Dataset: ssds-2025 (GitHub, luriahc/ssds-2025). Classes: Admiralty, Ang Mo Kio, Bukit Panjang, Bukit Timah, Buona Vista, Changi, Choa Chu Kang Central, Choa Chu Kang South, Clementi, East Coast Parkway, Jurong Island, Jurong Pier, Jurong West, Kent Ridge, Kranji Reservoir, Lim Chu Kang, Lower Peirce Reservoir, Macritchie Reservoir, Mandai, Marina Barrage, Marine Parade, Newton, Nicoll Highway, Pasir Panjang, Pasir Ris Central, Pasir Ris West, Paya Lebar, Pulau Ubin, Punggol, Queenstown, Seletar, Sembawang, Sentosa Island, Simei, Somerset Road, Tai Seng, Tanjong Katong, Tengah, Toa Payoh, Tuas, Tuas South, Ulu Pandan, Upper Peirce Reservoir, Whampoa.

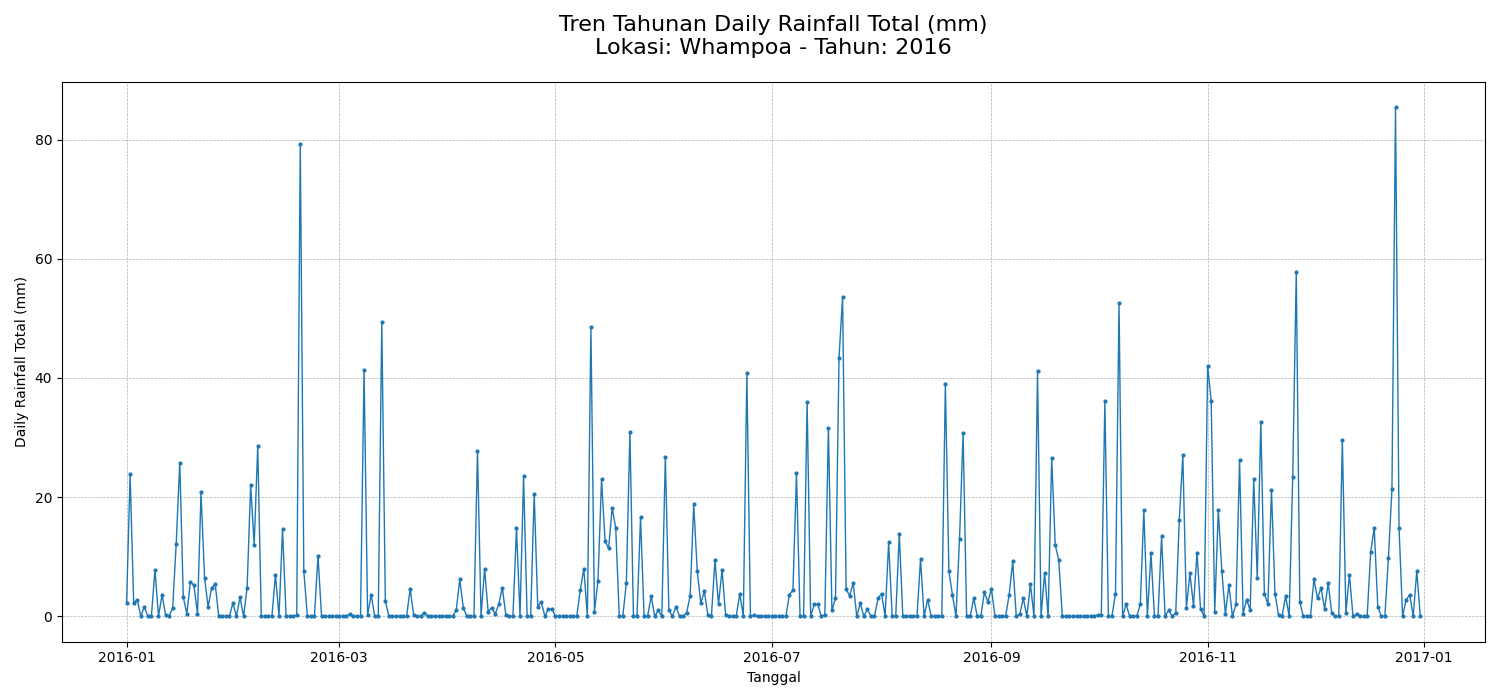
Label: Whampoa

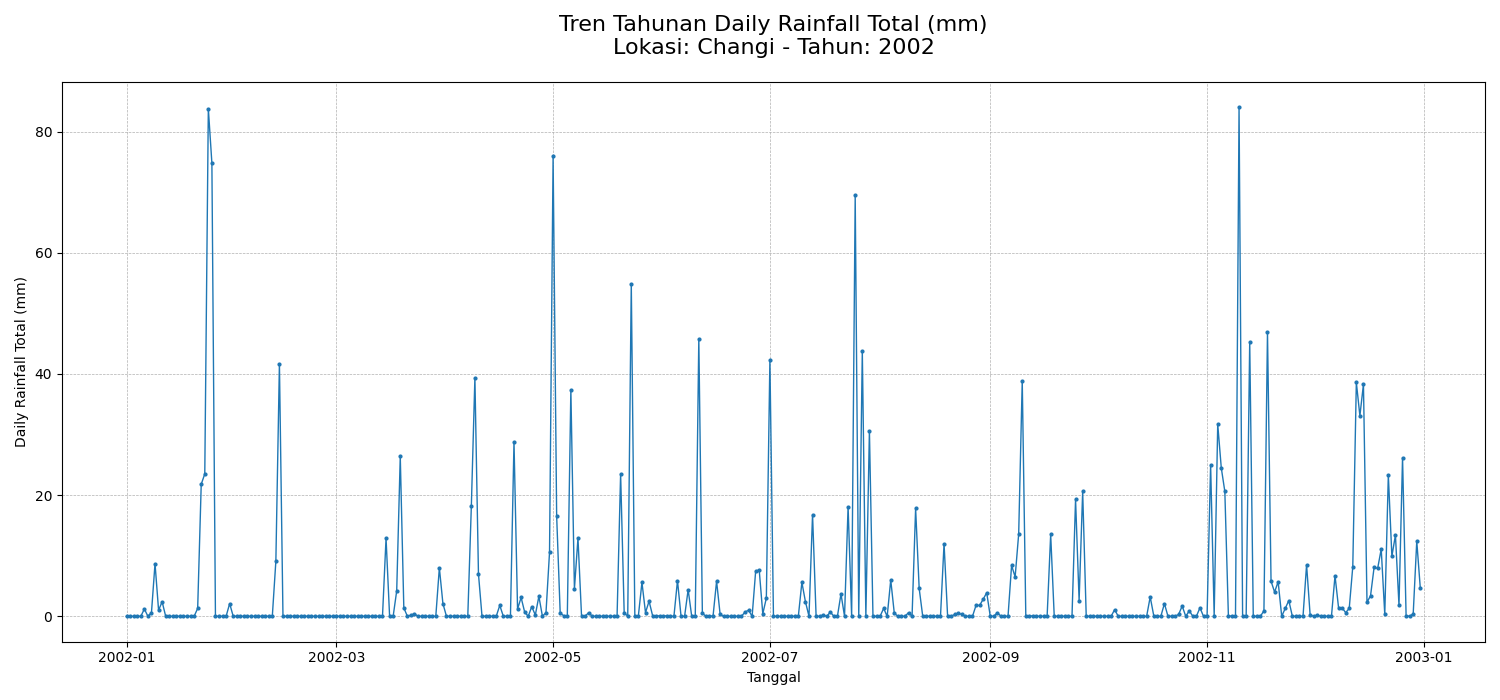
Label: Changi

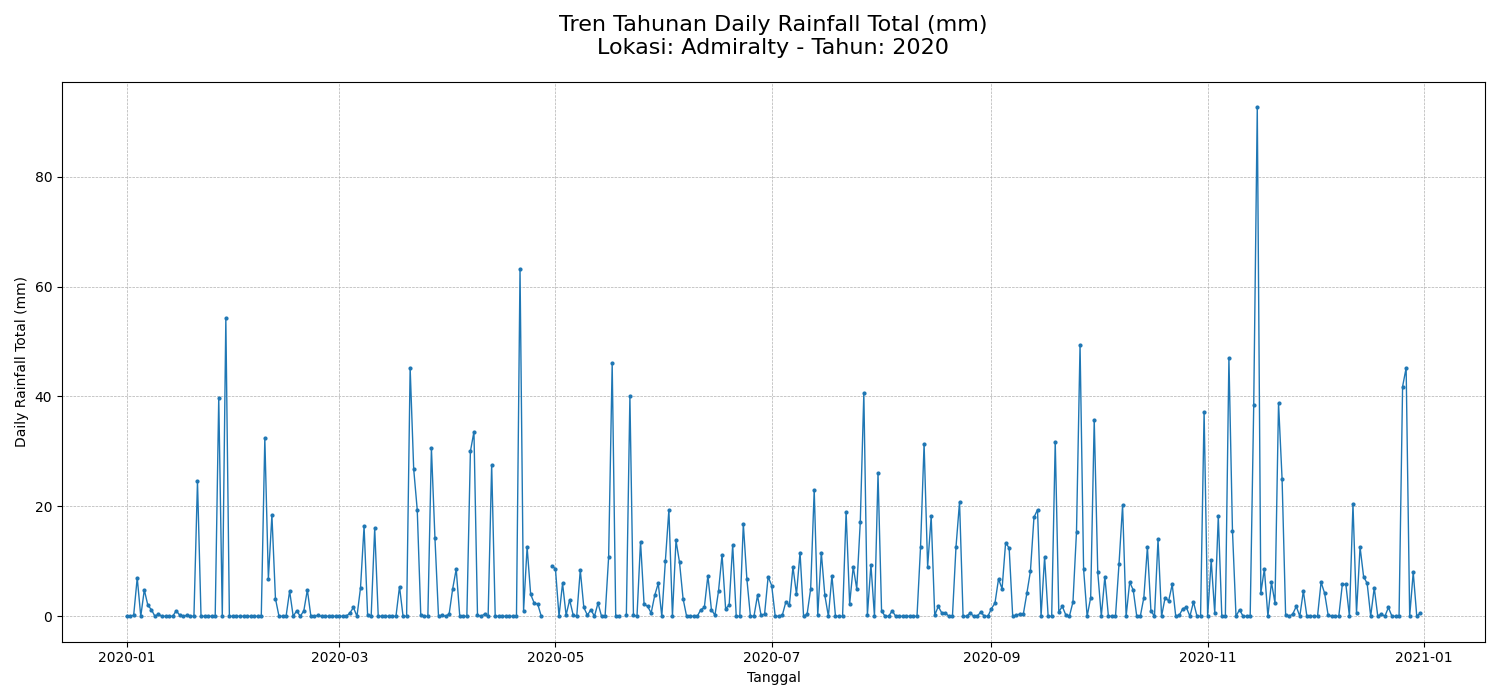
Label: Admiralty

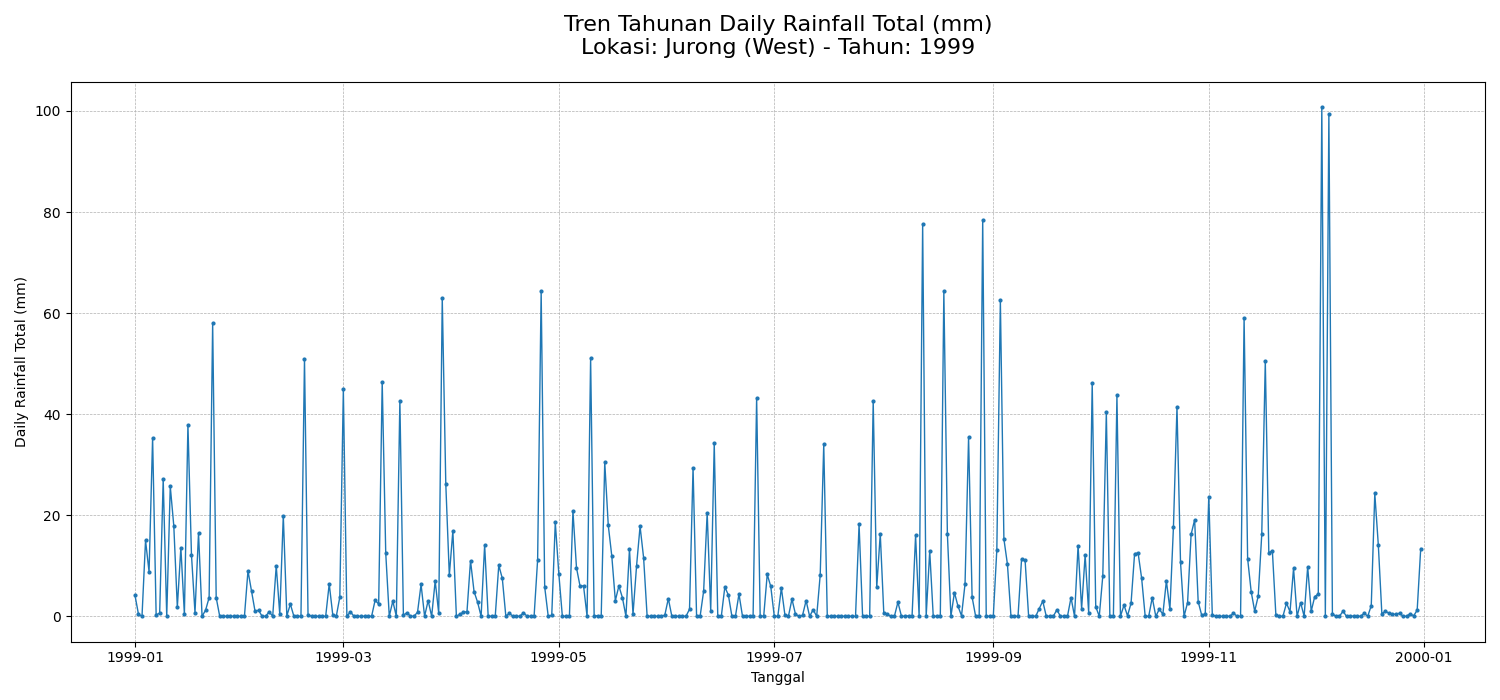
Label: Jurong West

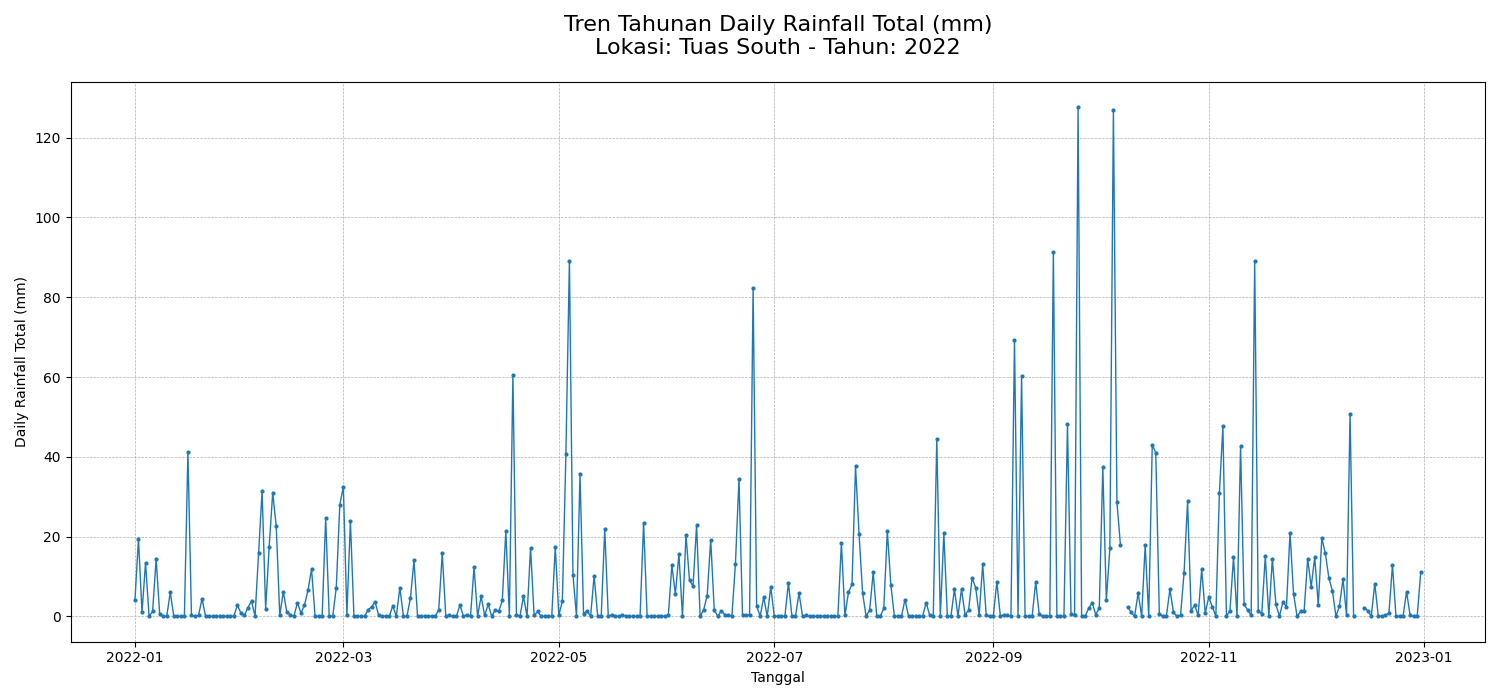
Label: Tuas South

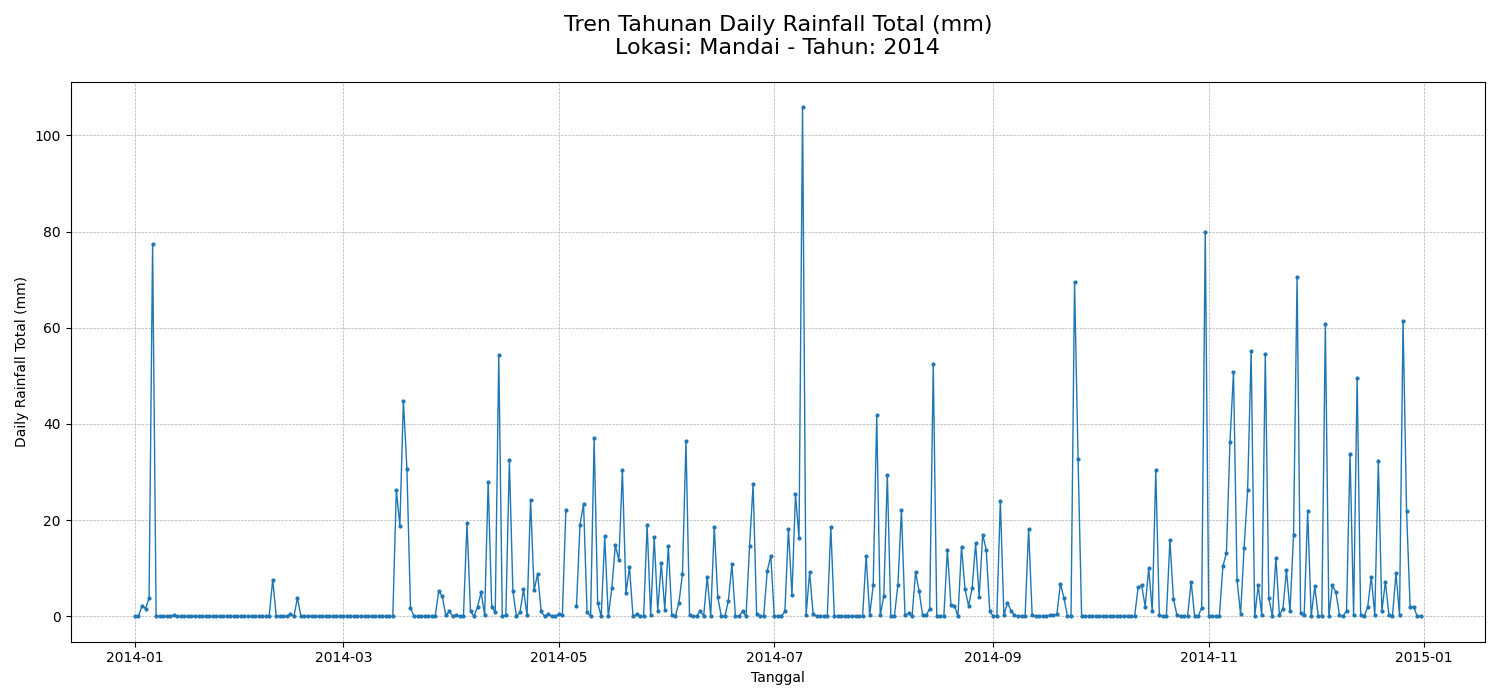
Label: Mandai
